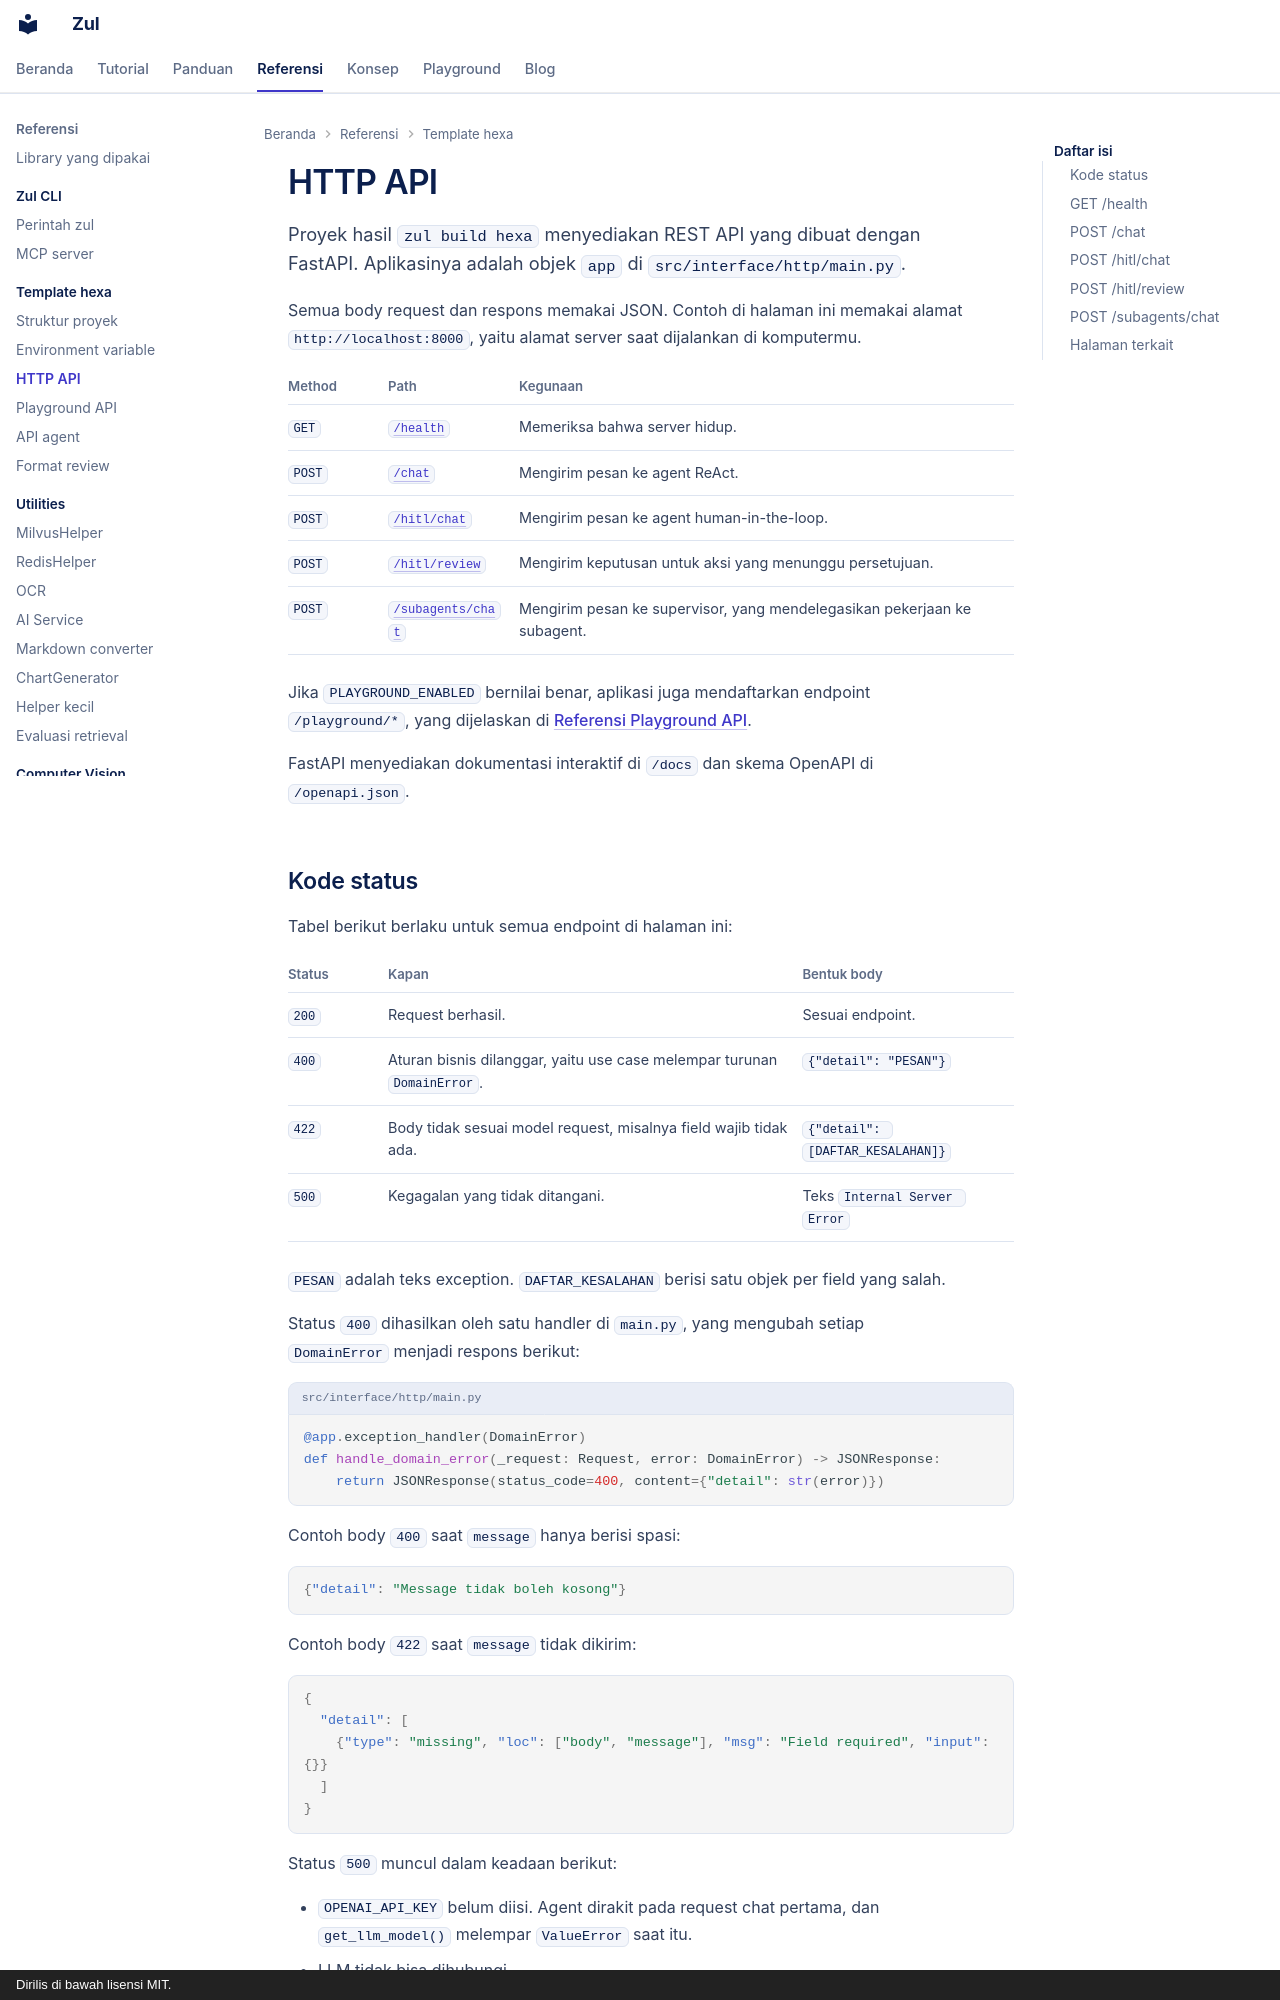

repository: kazuma313/zul_utilities · page: referensi/http-api/index.html · generator: mkdocs · copyright: Dirilis di bawah lisensi MIT.

# HTTP API

Proyek hasil `zul build hexa` menyediakan REST API yang dibuat dengan FastAPI. Aplikasinya adalah objek `app` di `src/interface/http/main.py`.

Semua body request dan respons memakai JSON. Contoh di halaman ini memakai alamat `http://localhost:8000`, yaitu alamat server saat dijalankan di komputermu.

| Method | Path | Kegunaan |
|---|---|---|
| `GET` | [`/health`](#get-health) | Memeriksa bahwa server hidup. |
| `POST` | [`/chat`](#post-chat) | Mengirim pesan ke agent ReAct. |
| `POST` | [`/hitl/chat`](#post-hitlchat) | Mengirim pesan ke agent human-in-the-loop. |
| `POST` | [`/hitl/review`](#post-hitlreview) | Mengirim keputusan untuk aksi yang menunggu persetujuan. |
| `POST` | [`/subagents/chat`](#post-subagentschat) | Mengirim pesan ke supervisor, yang mendelegasikan pekerjaan ke subagent. |

Jika `PLAYGROUND_ENABLED` bernilai benar, aplikasi juga mendaftarkan endpoint `/playground/*`, yang dijelaskan di [Referensi Playground API](playground-api.md).

FastAPI menyediakan dokumentasi interaktif di `/docs` dan skema OpenAPI di `/openapi.json`.
